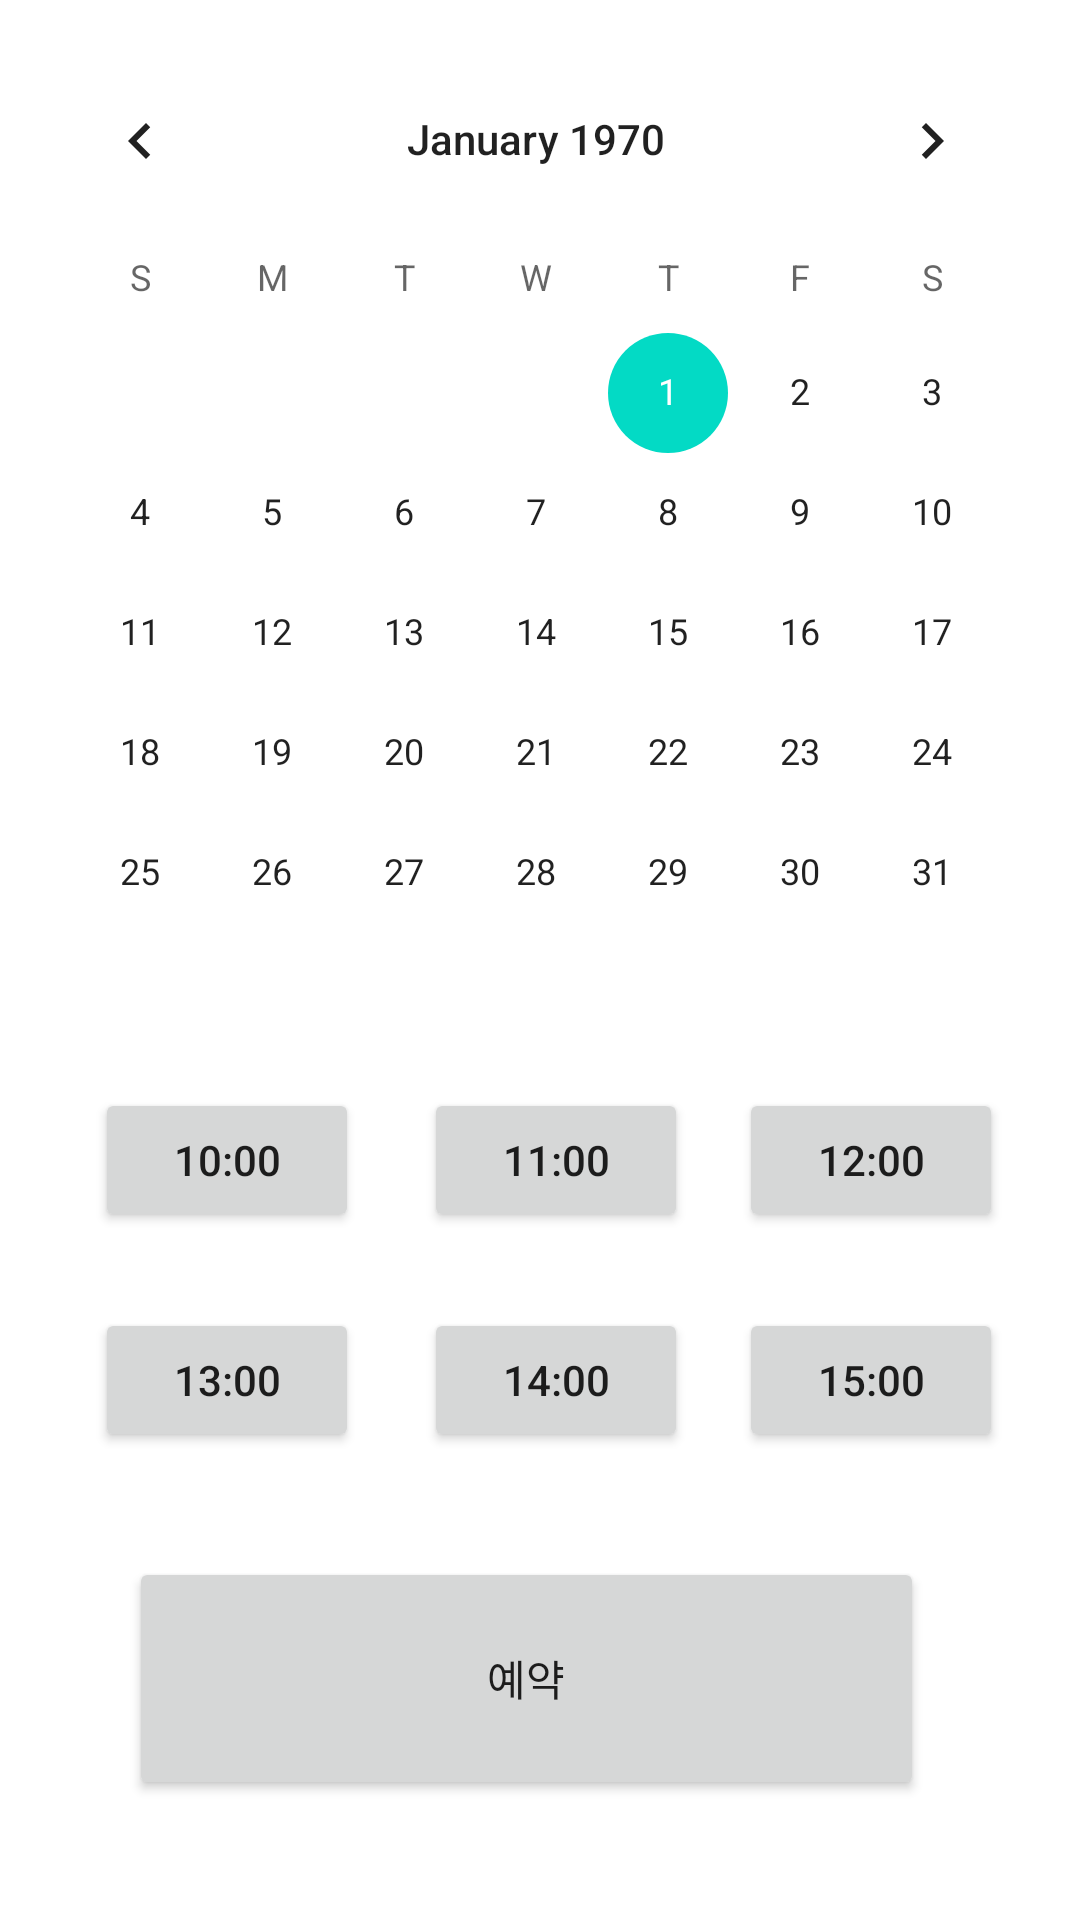

The Android layout XML behind this screen, and the referenced resources:
<!-- AndroidManifest.xml: application theme Theme.MySitReview -->
<!-- res/layout/activity_time_choice.xml -->
<?xml version="1.0" encoding="utf-8"?>
<androidx.constraintlayout.widget.ConstraintLayout xmlns:android="http://schemas.android.com/apk/res/android"
    xmlns:app="http://schemas.android.com/apk/res-auto"
    xmlns:tools="http://schemas.android.com/tools"
    android:layout_width="match_parent"
    android:layout_height="match_parent"
    tools:context=".time_choice">

    <Button
        android:id="@+id/button"
        android:layout_width="wrap_content"
        android:layout_height="wrap_content"
        android:text="@string/_10_00"
        app:layout_constraintBottom_toBottomOf="parent"
        app:layout_constraintEnd_toEndOf="parent"
        app:layout_constraintHorizontal_bias="0.117"
        app:layout_constraintStart_toStartOf="parent"
        app:layout_constraintTop_toBottomOf="@+id/calendarView"
        app:layout_constraintVertical_bias="0.048" />

    <Button
        android:id="@+id/button6"
        android:layout_width="wrap_content"
        android:layout_height="wrap_content"
        android:text="@string/_15_00"
        app:layout_constraintBottom_toBottomOf="parent"
        app:layout_constraintEnd_toEndOf="parent"
        app:layout_constraintHorizontal_bias="0.395"
        app:layout_constraintStart_toEndOf="@+id/button5"
        app:layout_constraintTop_toBottomOf="@+id/button3"
        app:layout_constraintVertical_bias="0.14" />

    <Button
        android:id="@+id/button4"
        android:layout_width="wrap_content"
        android:layout_height="wrap_content"
        android:text="@string/_13_00"
        app:layout_constraintBottom_toBottomOf="parent"
        app:layout_constraintEnd_toEndOf="parent"
        app:layout_constraintHorizontal_bias="0.117"
        app:layout_constraintStart_toStartOf="parent"
        app:layout_constraintTop_toBottomOf="@+id/button"
        app:layout_constraintVertical_bias="0.14" />

    <Button
        android:id="@+id/button3"
        android:layout_width="wrap_content"
        android:layout_height="wrap_content"
        android:text="@string/_12_00"
        app:layout_constraintBottom_toBottomOf="parent"
        app:layout_constraintEnd_toEndOf="parent"
        app:layout_constraintHorizontal_bias="0.395"
        app:layout_constraintStart_toEndOf="@+id/button2"
        app:layout_constraintTop_toBottomOf="@+id/calendarView"
        app:layout_constraintVertical_bias="0.048" />

    <Button
        android:id="@+id/timechoice"
        android:layout_width="265dp"
        android:layout_height="81dp"
        android:text="@string/예약"
        app:layout_constraintBottom_toBottomOf="parent"
        app:layout_constraintEnd_toEndOf="parent"
        app:layout_constraintHorizontal_bias="0.452"
        app:layout_constraintStart_toStartOf="parent"
        app:layout_constraintTop_toBottomOf="@+id/button5"
        app:layout_constraintVertical_bias="0.466" />

    <Button
        android:id="@+id/button2"
        android:layout_width="wrap_content"
        android:layout_height="wrap_content"
        android:text="@string/_11_00"
        app:layout_constraintBottom_toBottomOf="parent"
        app:layout_constraintEnd_toEndOf="parent"
        app:layout_constraintHorizontal_bias="0.142"
        app:layout_constraintStart_toEndOf="@+id/button"
        app:layout_constraintTop_toBottomOf="@+id/calendarView"
        app:layout_constraintVertical_bias="0.048" />

    <Button
        android:id="@+id/button5"
        android:layout_width="wrap_content"
        android:layout_height="wrap_content"
        android:text="@string/_14_00"
        app:layout_constraintBottom_toBottomOf="parent"
        app:layout_constraintEnd_toEndOf="parent"
        app:layout_constraintHorizontal_bias="0.142"
        app:layout_constraintStart_toEndOf="@+id/button4"
        app:layout_constraintTop_toBottomOf="@+id/button2"
        app:layout_constraintVertical_bias="0.14" />

    <CalendarView
        android:id="@+id/calendarView"
        android:layout_width="wrap_content"
        android:layout_height="wrap_content"
        app:layout_constraintBottom_toBottomOf="parent"
        app:layout_constraintEnd_toEndOf="parent"
        app:layout_constraintHorizontal_bias="0.377"
        app:layout_constraintStart_toStartOf="parent"
        app:layout_constraintTop_toTopOf="parent"
        app:layout_constraintVertical_bias="0.043" />

</androidx.constraintlayout.widget.ConstraintLayout>
<!-- resources referenced by this layout -->
<resources>
  <string name="_10_00">10:00</string>
  <string name="_11_00">11:00</string>
  <string name="_12_00">12:00</string>
  <string name="_13_00">13:00</string>
  <string name="_14_00">14:00</string>
  <string name="_15_00">15:00</string>
  <style name="Theme.MySitReview" parent="Theme.MaterialComponents.DayNight.DarkActionBar">
          
          <item name="colorPrimary">@color/purple_500</item>
          <item name="colorPrimaryVariant">@color/purple_700</item>
          <item name="colorOnPrimary">@color/white</item>
          
          <item name="colorSecondary">@color/teal_200</item>
          <item name="colorSecondaryVariant">@color/teal_700</item>
          <item name="colorOnSecondary">@color/black</item>
          
          <item name="android:statusBarColor">?attr/colorPrimaryVariant</item>
          
      </style>
  <color name="purple_500">#FF6200EE</color>
  <color name="purple_700">#FF3700B3</color>
  <color name="white">#FFFFFFFF</color>
  <color name="teal_200">#FF03DAC5</color>
  <color name="teal_700">#FF018786</color>
  <color name="black">#FF000000</color>
</resources>
